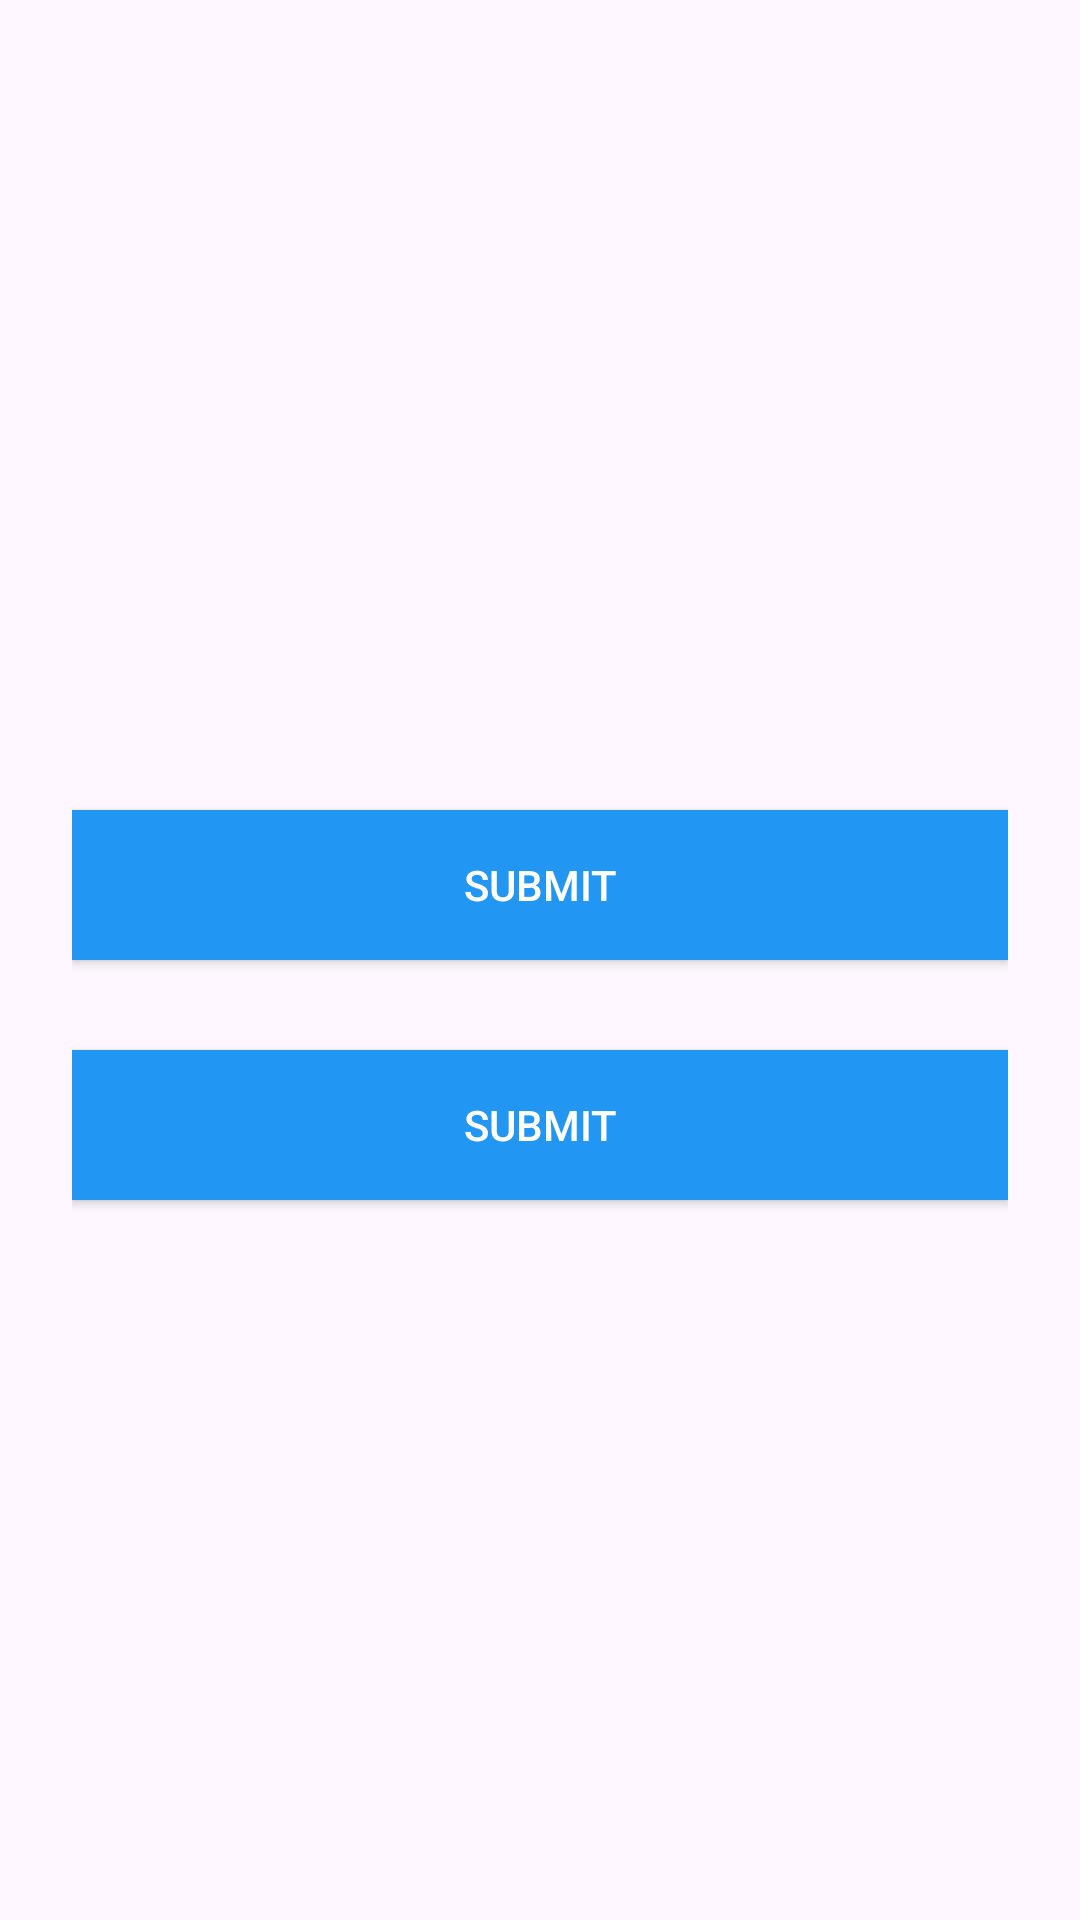

Produce the Android XML layout that renders to this screen, including the resource entries it uses.
<!-- AndroidManifest.xml: application theme Theme.Material3.Light -->
<!-- res/layout/activity_service.xml -->
<?xml version="1.0" encoding="utf-8"?>
<LinearLayout xmlns:android="http://schemas.android.com/apk/res/android"
    android:layout_width="match_parent"
    android:layout_height="match_parent"
    android:orientation="vertical"
    android:gravity="center"
    android:padding="24dp">

    
    <Button
        android:id="@+id/submitBtn"
        android:layout_width="match_parent"
        android:layout_height="50dp"
        android:text="Submit"
        android:textColor="#FFFFFF"
        android:background="#2196F3"
        android:layout_marginTop="30dp"/>


    <Button
        android:id="@+id/submitgetBtn"
        android:layout_width="match_parent"
        android:layout_height="50dp"
        android:text="Submit"
        android:textColor="#FFFFFF"
        android:background="#2196F3"
        android:layout_marginTop="30dp"/>


</LinearLayout>
<!-- resources referenced by this layout -->
<resources>

</resources>
